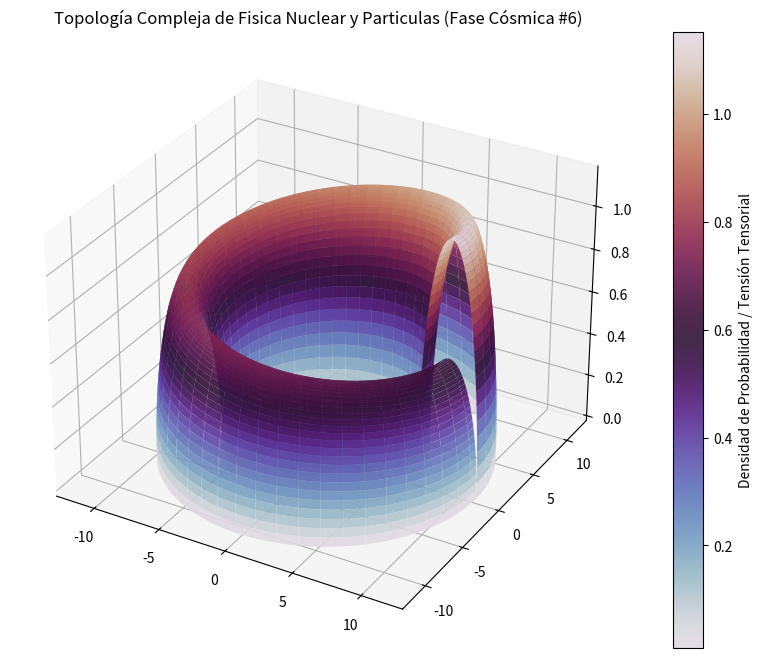

This figure's Python source:
%matplotlib inline
# Simulación Cósmica: Fisica Nuclear y Particulas - Variante 6
import numpy as np
import matplotlib.pyplot as plt
from mpl_toolkits.mplot3d import Axes3D

# Parámetros Físicos Cuánticos/Relativistas
alpha = 9.099
beta = 2.214
gamma = 1.16

u = np.linspace(0, 2 * np.pi, 100)
v = np.linspace(0, np.pi, 100)
U, V = np.meshgrid(u, v)

# Topología Espacio-Temporal Avanzada (Fase Cósmica)
X = (alpha + beta * np.cos(V)) * np.cos(U)
Y = (alpha + beta * np.cos(V)) * np.sin(U)
Z = gamma * np.sin(V) * np.exp(-U/10)

fig = plt.figure(figsize=(12, 8))
ax = fig.add_subplot(111, projection='3d')
surf = ax.plot_surface(X, Y, Z, cmap='twilight', edgecolor='none', alpha=0.9)

fig.colorbar(surf, ax=ax, label='Densidad de Probabilidad / Tensión Tensorial')
plt.title(r'Topología Compleja de Fisica Nuclear y Particulas (Fase Cósmica #6)')
plt.show()
